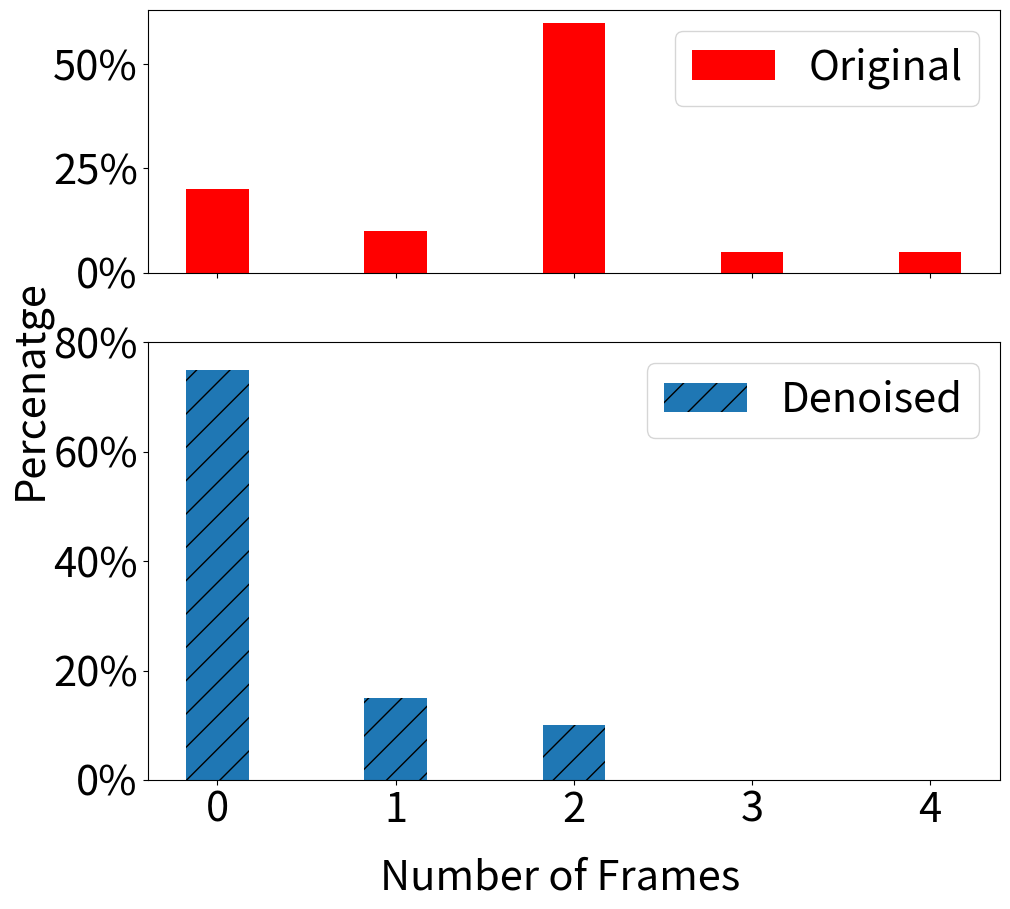

Write the Python code that produced this figure.
import matplotlib
import matplotlib.pyplot as plt
import numpy as np


labels = ['0', '1', '2', '3', '4']
Ori = [20, 10, 60, 5, 5]
den = [75, 15, 10,0, 0]

x = np.arange(len(labels))  # the label locations
width = 0.35  # the width of the bars
plt.rcParams.update({'font.size': 30})
fig, (ax, ax2) = plt.subplots(2, 1, sharex=True, figsize=(11, 10),
                              gridspec_kw={'height_ratios': [3, 5]})

rects1 = ax.bar(x , Ori, width,facecolor="red", label='Original')
rects2 = ax2.bar(x , den, width,hatch = '/', label='Denoised')

# Add some text for labels, title and custom x-axis tick labels, etc.
# ax.set_ylabel('Percenatge')
# ax.set_xlabel('Number of Frames')
ax.legend()
ax.legend()
ax2.legend()

# ax.set_ylim(0, 100)
# locs, labels = yticks()
# yticks(np.arange(0, 100, step=20))
vals = ax.get_yticks()
ax.set_yticklabels(['{:,.0%}'.format(x/100) for x in vals])

ax2.set_ylim(0, 80)
vals = ax2.get_yticks()
ax2.set_yticklabels(['{:,.0%}'.format(x/100) for x in vals])

fig.text(0.5, 0, 'Number of Frames', ha='center',fontsize=30)
fig.text(0, 0.5, 'Percenatge', va='center', rotation='vertical',fontsize=30)

plt.show()
plt.savefig('peaksplitnoise.png')
plt.savefig('peaksplitnoise.eps',format='eps')

